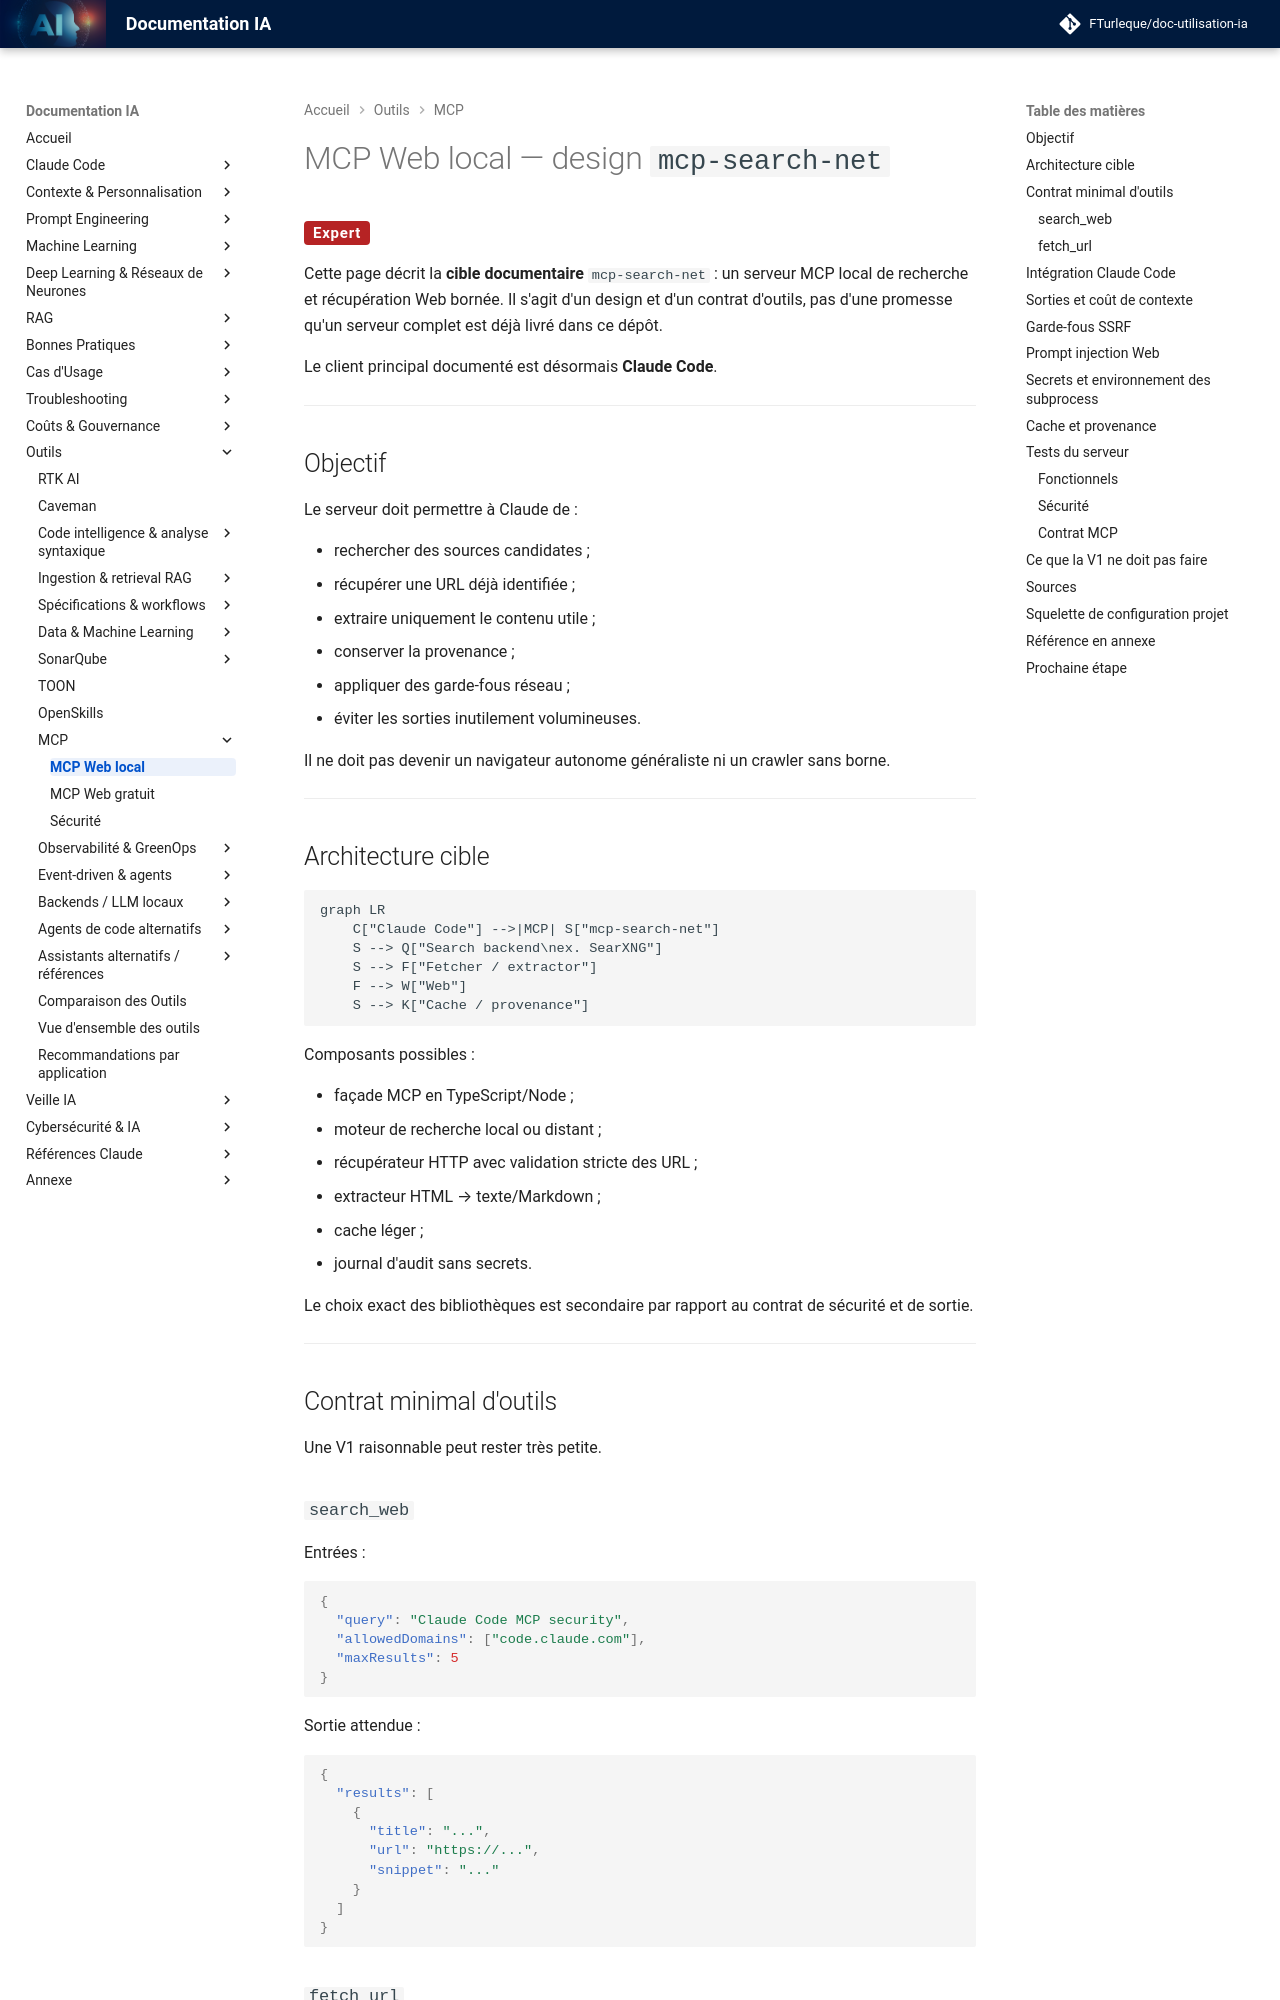

repository: FTurleque/doc-utilisation-ia · page: chapitre-13-outils-economies/mcps/configuration/index.html · generator: mkdocs

# MCP Web local — design `mcp-search-net`

<span class="badge-expert">Expert</span>

Cette page décrit la **cible documentaire** `mcp-search-net` : un serveur MCP local de recherche et récupération Web bornée. Il s'agit d'un design et d'un contrat d'outils, pas d'une promesse qu'un serveur complet est déjà livré dans ce dépôt.

Le client principal documenté est désormais **Claude Code**.

---

## Objectif

Le serveur doit permettre à Claude de :

- rechercher des sources candidates ;
- récupérer une URL déjà identifiée ;
- extraire uniquement le contenu utile ;
- conserver la provenance ;
- appliquer des garde-fous réseau ;
- éviter les sorties inutilement volumineuses.

Il ne doit pas devenir un navigateur autonome généraliste ni un crawler sans borne.

---

## Architecture cible

```mermaid
graph LR
    C["Claude Code"] -->|MCP| S["mcp-search-net"]
    S --> Q["Search backend\nex. SearXNG"]
    S --> F["Fetcher / extractor"]
    F --> W["Web"]
    S --> K["Cache / provenance"]
```

Composants possibles :

- façade MCP en TypeScript/Node ;
- moteur de recherche local ou distant ;
- récupérateur HTTP avec validation stricte des URL ;
- extracteur HTML → texte/Markdown ;
- cache léger ;
- journal d'audit sans secrets.

Le choix exact des bibliothèques est secondaire par rapport au contrat de sécurité et de sortie.

---

## Contrat minimal d'outils

Une V1 raisonnable peut rester très petite.

### `search_web`

Entrées :

```json
{
  "query": "Claude Code MCP security",
  "allowedDomains": ["code.claude.com"],
  "maxResults": 5
}
```

Sortie attendue :

```json
{
  "results": [
    {
      "title": "...",
      "url": "https://...",
      "snippet": "..."
    }
  ]
}
```
